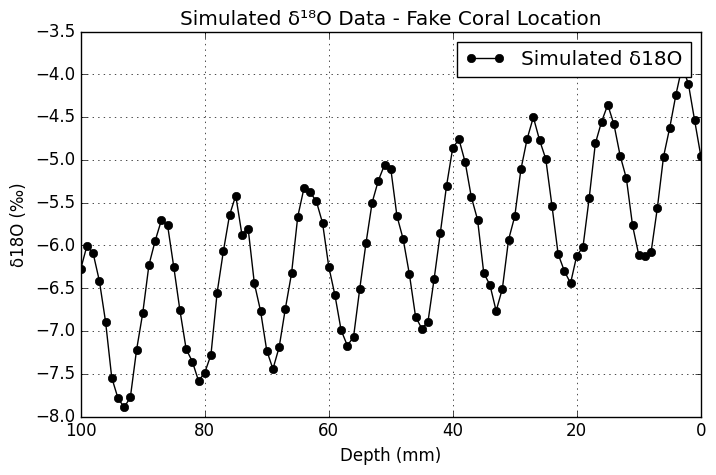
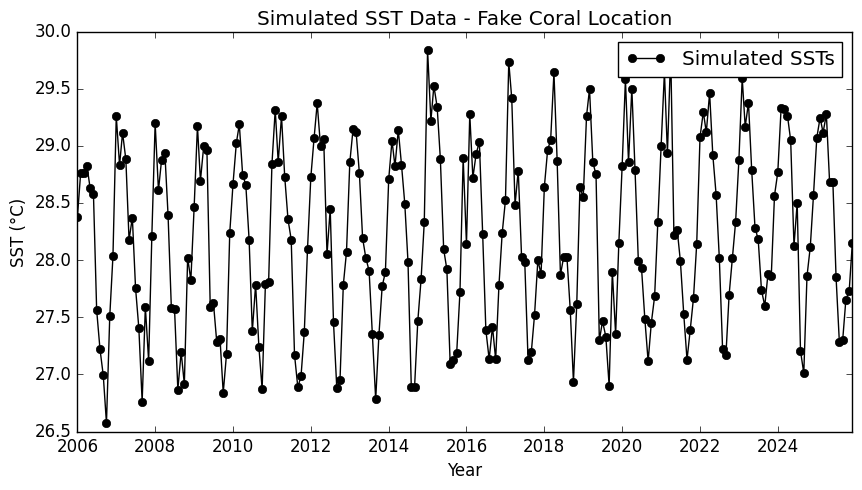

Python code for these plots, in order:
#!/usr/bin/env python

"""Description...

"""
import numpy as np
import pandas as pd
import matplotlib.pyplot as plt

def generate_coral_d18O(core_depth=100, temp_trend=-0.02, baseline_d18o=-5, location="Fake Coral Location", filename="simulated_d18o_dataset.csv"):
    """
    Generate a synthetic coral δ¹⁸O dataset with depth in mm.

    Parameters:
        "-n", core_depth (int): Total depth of the coral core in mm (the total number of samples with data).
        "-t", temp_trend (float): The isotope warming trend (default -0.02 per mm).
        "-b", baseline_d18o (float): The baseline δ¹⁸O value.
        "-l", location (str): Name of the location for labeling.
        "-f", filename (str): Name of the file to save the dataset.

    Returns:
        df_d18o (DataFrame): DataFrame with Depth (mm) and δ¹⁸O values.
    """
    np.random.seed(42)  # Ensures reproducibility
    core_depth_values = np.arange(0, core_depth + 1, 1)  # Depth values from 0 to core_depth mm
    seasonal_cycle = np.sin(2 * np.pi * core_depth_values / 12)  # Simulated seasonal cycle
    noise = np.random.normal(0, 0.1, size=len(core_depth_values))  # Small noise

    # Apply the temperature trend to δ¹⁸O
    temp_effect = temp_trend * core_depth_values  # Decreasing temperature increases δ¹⁸O
    d18o_values = baseline_d18o + temp_effect + seasonal_cycle + noise  # Generate synthetic δ¹⁸O values

   # Create DataFrame
    df_d18o = pd.DataFrame({
        "Depth (mm)": core_depth_values,
        "d18o (per mil)": d18o_values
    })

# Save to CSV (use standard comma separator for CSV format)
    df_d18o.to_csv(filename, index=False)  # Saves as a standard CSV file


    # Plot the data
    plt.figure(figsize=(8, 5))
    plt.style.use('classic')
    plt.plot(core_depth_values, d18o_values, marker='o', linestyle='-', color='black', label='Simulated δ18O')
    plt.xlabel('Depth (mm)')
    plt.ylabel('δ18O (‰)')
    plt.title(f"Simulated δ¹⁸O Data - {location}")    
    plt.gca().invert_xaxis()  # Depth increases downward in time
    plt.grid()
    plt.legend()
    plt.show()

    return df_d18o


def generate_sst_data(years=20, warming_trend=0.02, start_temp=28, location="Fake Coral Location", filename="simulated_sst_dataset.txt"):
    """
    Generate synthetic SST (Sea Surface Temperature) data over a given period with a warming trend.

    Parameters:
       "-n", years (int): Number of years of SST data.
       "-t", warming_trend (float): Temperature increase per year (°C).
       "-b", start_temp (float): Starting average SST (°C).
       "-l", location (str): Location name for the figure title.
       "-f", filename (str): Name of the TXT file to save the dataset.

    Returns:
        df_sst (DataFrame): DataFrame with "Years Ago" and "SST (°C)".
    """
    
    # Generate a date range for figure (2005-2025) and "years ago" format for dataset
    date_range = pd.date_range(end="2025-12-01", periods=years * 12, freq='MS')
    years_ago = np.linspace(0, years, num=len(date_range))  # Same length as SST values

    # Generate seasonal SST variability (sinusoidal pattern)
    seasonal_variation = 1.0 * np.sin(2 * np.pi * date_range.month / 12)  # Annual cycle

    # Apply long-term warming trend
    sst_trend = warming_trend * np.linspace(0, years, num=len(date_range))

    # Add noise for realism
    sst_noise = np.random.normal(0, 0.3, len(date_range))

    # Compute final SST values
    sst_values = start_temp + seasonal_variation + sst_trend + sst_noise

    # Create DataFrame
    df_sst = pd.DataFrame({
        "Years Ago": years_ago,
        "SST (°C)": sst_values
    })

    df_sst.to_csv("simulated_sst_dataset.csv", index=False)  # Save as CSV
    # Plot SST Data
    plt.figure(figsize=(10, 5))
    plt.style.use('classic')
    plt.plot(date_range, sst_values, marker='o', linestyle='-', color='black', label='Simulated SSTs')
    plt.xlabel("Year")
    plt.ylabel("SST (°C)")
    plt.title(f"Simulated SST Data - {location}")
    plt.legend()
    plt.show()

    return df_sst


if __name__ == "__main__":
    # Generate and print both datasets
    d18o_data = generate_coral_d18O()  # Generate coral δ¹⁸O data
    print("Coral δ¹⁸O Data:")
    print(d18o_data)
    
    sst_data = generate_sst_data()  # Generate SST data
    print("SST Data:")
    print(sst_data)